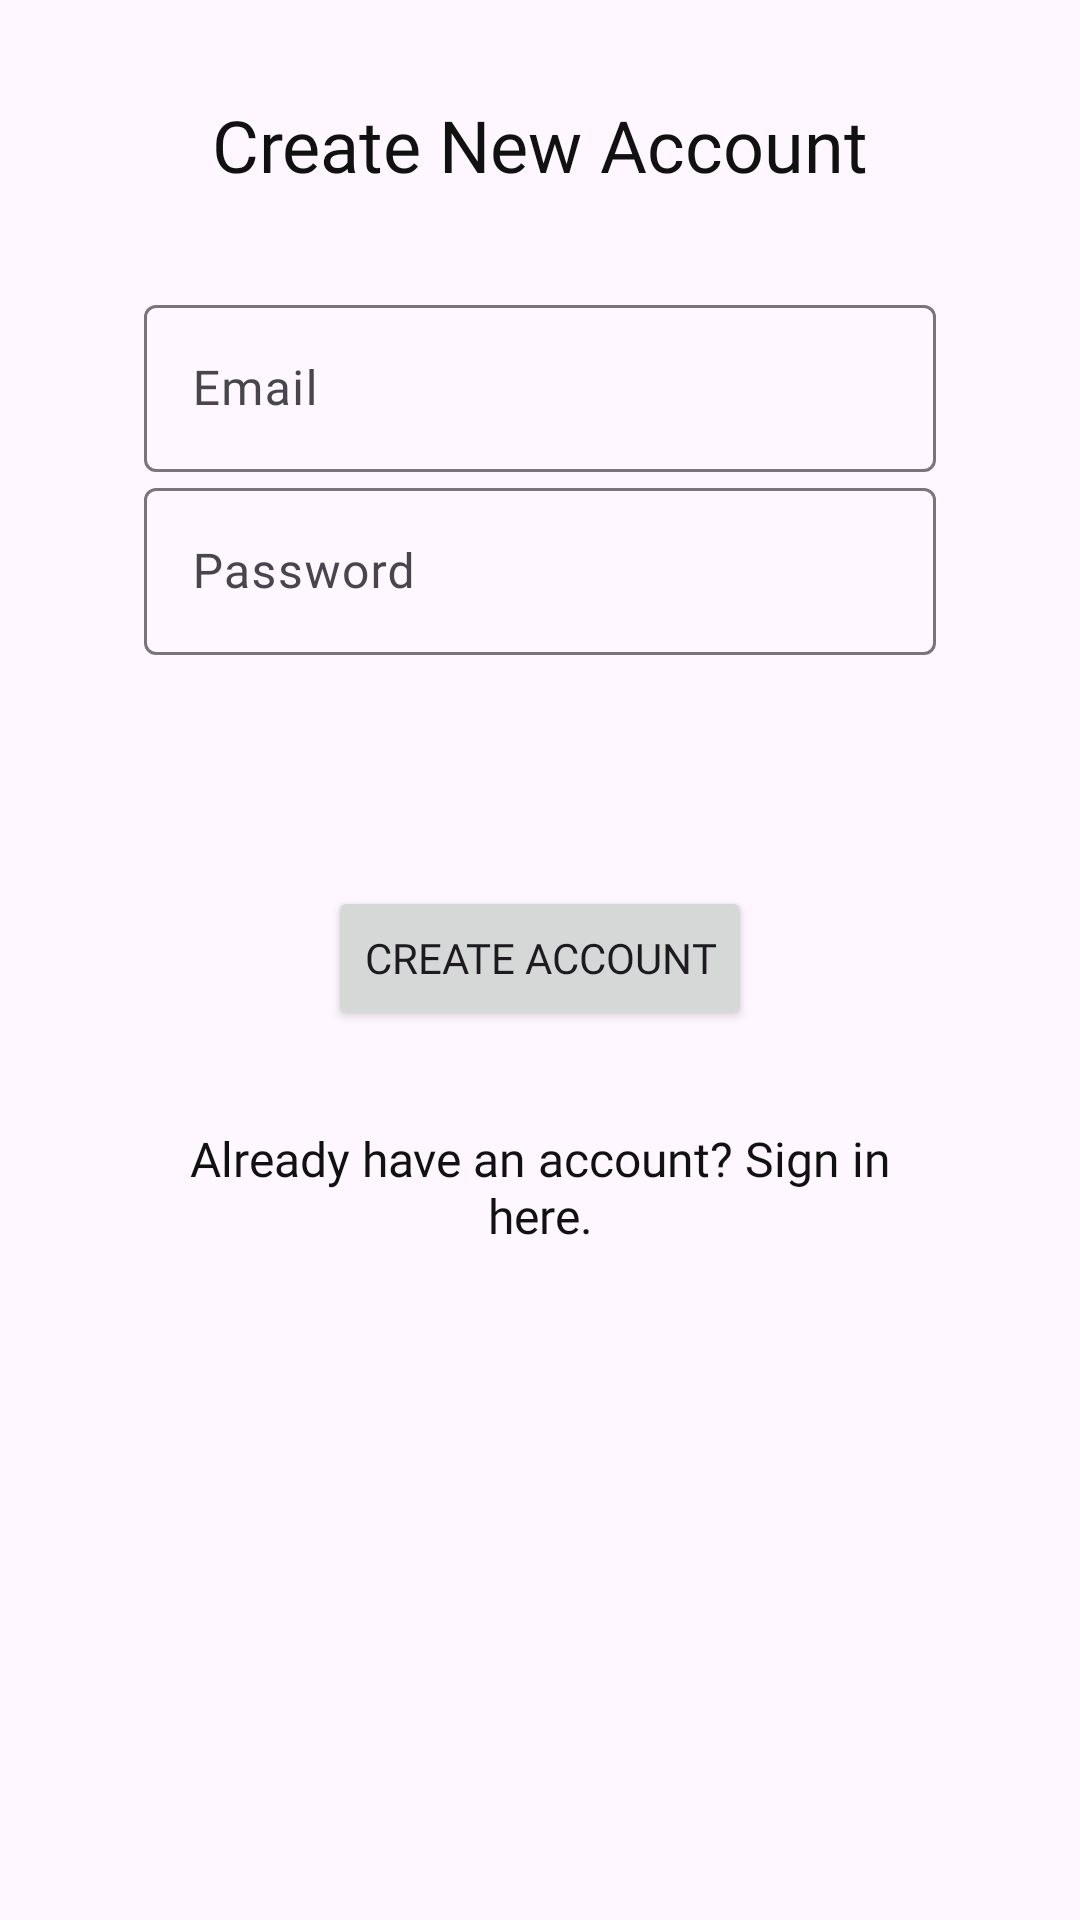

This screen was rendered from an Android layout file. Write that file and the resources it references.
<!-- AndroidManifest.xml: application theme Theme.Journey -->
<!-- res/layout/fragment_create_account.xml -->
<?xml version="1.0" encoding="utf-8"?>
<androidx.constraintlayout.widget.ConstraintLayout xmlns:android="http://schemas.android.com/apk/res/android"
    xmlns:app="http://schemas.android.com/apk/res-auto"
    xmlns:tools="http://schemas.android.com/tools"
    android:layout_width="match_parent"
    android:layout_height="match_parent"
    android:id="@+id/create_account_fragment"
    tools:context=".SigninAuthenticate"
    android:paddingHorizontal="48dp"
    >

    <androidx.cardview.widget.CardView
        android:layout_width="match_parent"
        android:layout_height="wrap_content"
        android:layout_marginBottom="25dp"
        app:layout_constraintBottom_toBottomOf="parent"
        app:layout_constraintTop_toTopOf="parent">

    </androidx.cardview.widget.CardView>

    <LinearLayout
        android:layout_width="match_parent"
        android:layout_height="wrap_content"
        android:orientation="vertical"
        app:layout_constraintTop_toTopOf="parent"
        tools:layout_editor_absoluteX="-1dp">

        <TextView
            android:id="@+id/SignInPage"
            android:layout_width="match_parent"
            android:layout_height="wrap_content"
            android:layout_marginTop="32dp"
            android:fontFamily="@font/roboto_bold"
            android:gravity="center"
            android:paddingBottom="32dp"
            android:text="@string/create_new_account"
            android:textColor="@color/black"
            android:textSize="24sp"

            app:layout_constraintEnd_toEndOf="parent"
            app:layout_constraintHorizontal_bias="0.0"
            app:layout_constraintStart_toStartOf="parent"
            app:layout_constraintTop_toTopOf="parent" />


        <com.google.android.material.textfield.TextInputLayout
            android:id="@+id/email"
            android:layout_width="match_parent"
            android:layout_height="wrap_content"
            android:hint="@string/email">

            <com.google.android.material.textfield.TextInputEditText
                android:id="@+id/email_query"
                android:layout_width="match_parent"
                android:layout_height="wrap_content"
                android:imeOptions="actionDone"
                android:inputType="text" />
        </com.google.android.material.textfield.TextInputLayout>

        <com.google.android.material.textfield.TextInputLayout
            android:id="@+id/password"
            android:layout_width="match_parent"
            android:layout_height="wrap_content"
            android:hint="@string/password">

            <com.google.android.material.textfield.TextInputEditText
                android:id="@+id/password_query"
                android:layout_width="match_parent"
                android:layout_height="wrap_content"
                android:layout_marginTop="25dp"
                android:imeOptions="actionDone"
                android:inputType="text" />
        </com.google.android.material.textfield.TextInputLayout>


        <LinearLayout
            android:layout_width="match_parent"
            android:layout_height="wrap_content"
            android:layout_gravity="center"
            android:paddingTop="32dp"
            android:orientation="vertical"

            >

            <Button
                android:id="@+id/create_account"
                android:layout_width="wrap_content"
                android:layout_height="wrap_content"
                android:layout_gravity="center_horizontal"
                android:layout_marginTop="45dp"
                android:text="@string/create_account"
                app:layout_constraintEnd_toEndOf="parent"
                app:layout_constraintHorizontal_bias="0.5"
                app:layout_constraintStart_toStartOf="parent"
                app:layout_constraintTop_toTopOf="parent" />

            <TextView
                android:id="@+id/have_an_account_text"
                android:layout_width="match_parent"
                android:layout_height="wrap_content"
                android:layout_marginTop="32dp"
                android:fontFamily="@font/roboto_medium"
                android:gravity="center"
                android:text="@string/already_have_an_account_sign_in_here"
                android:textColor="@color/black"
                android:textSize="16sp"
                android:clickable="true" />
        </LinearLayout>

    </LinearLayout>
</androidx.constraintlayout.widget.ConstraintLayout>
<!-- resources referenced by this layout -->
<resources>
  <color name="black">#121111</color>
  <string name="already_have_an_account_sign_in_here">Already have an account? Sign in here.</string>
  <string name="create_account">Create Account</string>
  <string name="create_new_account">Create New Account</string>
  <string name="email">Email</string>
  <string name="password">Password</string>
  <style name="Theme.Journey" parent="Theme.Material3.DayNight.NoActionBar">
          
          <item name="colorPrimary">@color/dark_blue</item>
          <item name="colorPrimaryVariant">@color/light_blue</item>
          <item name="colorOnPrimary">@color/cream</item>
          
          <item name="colorSecondary">@color/light_blue</item>
          <item name="colorSecondaryVariant">@color/gray</item>
          <item name="colorOnSecondary">@color/burnt_orange</item>
          
          <item name="android:statusBarColor">?attr/colorPrimaryVariant</item>
          
          <item name="fontFamily">@font/inter</item>
      </style>
  <color name="dark_blue">#2F424D</color>
  <color name="light_blue">#869BA8</color>
  <color name="cream">#FAFAFA</color>
  <color name="gray">#EDF0F2</color>
  <color name="burnt_orange">#BC8021</color>
</resources>
